Image classification data set "images" (SriniMaiya/ECG-Signal-Classification on GitHub). Class labels (3): ARR, CHF, NSR.

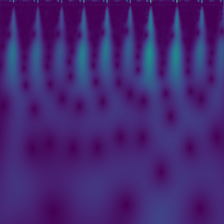
Label: ARR

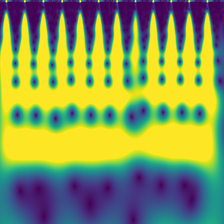
Label: NSR

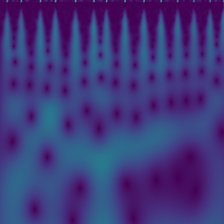
Label: CHF

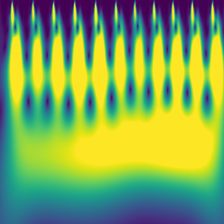
Label: NSR

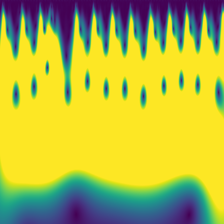
Label: ARR

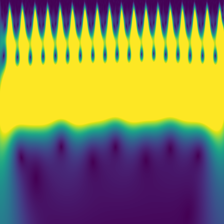
Label: CHF
